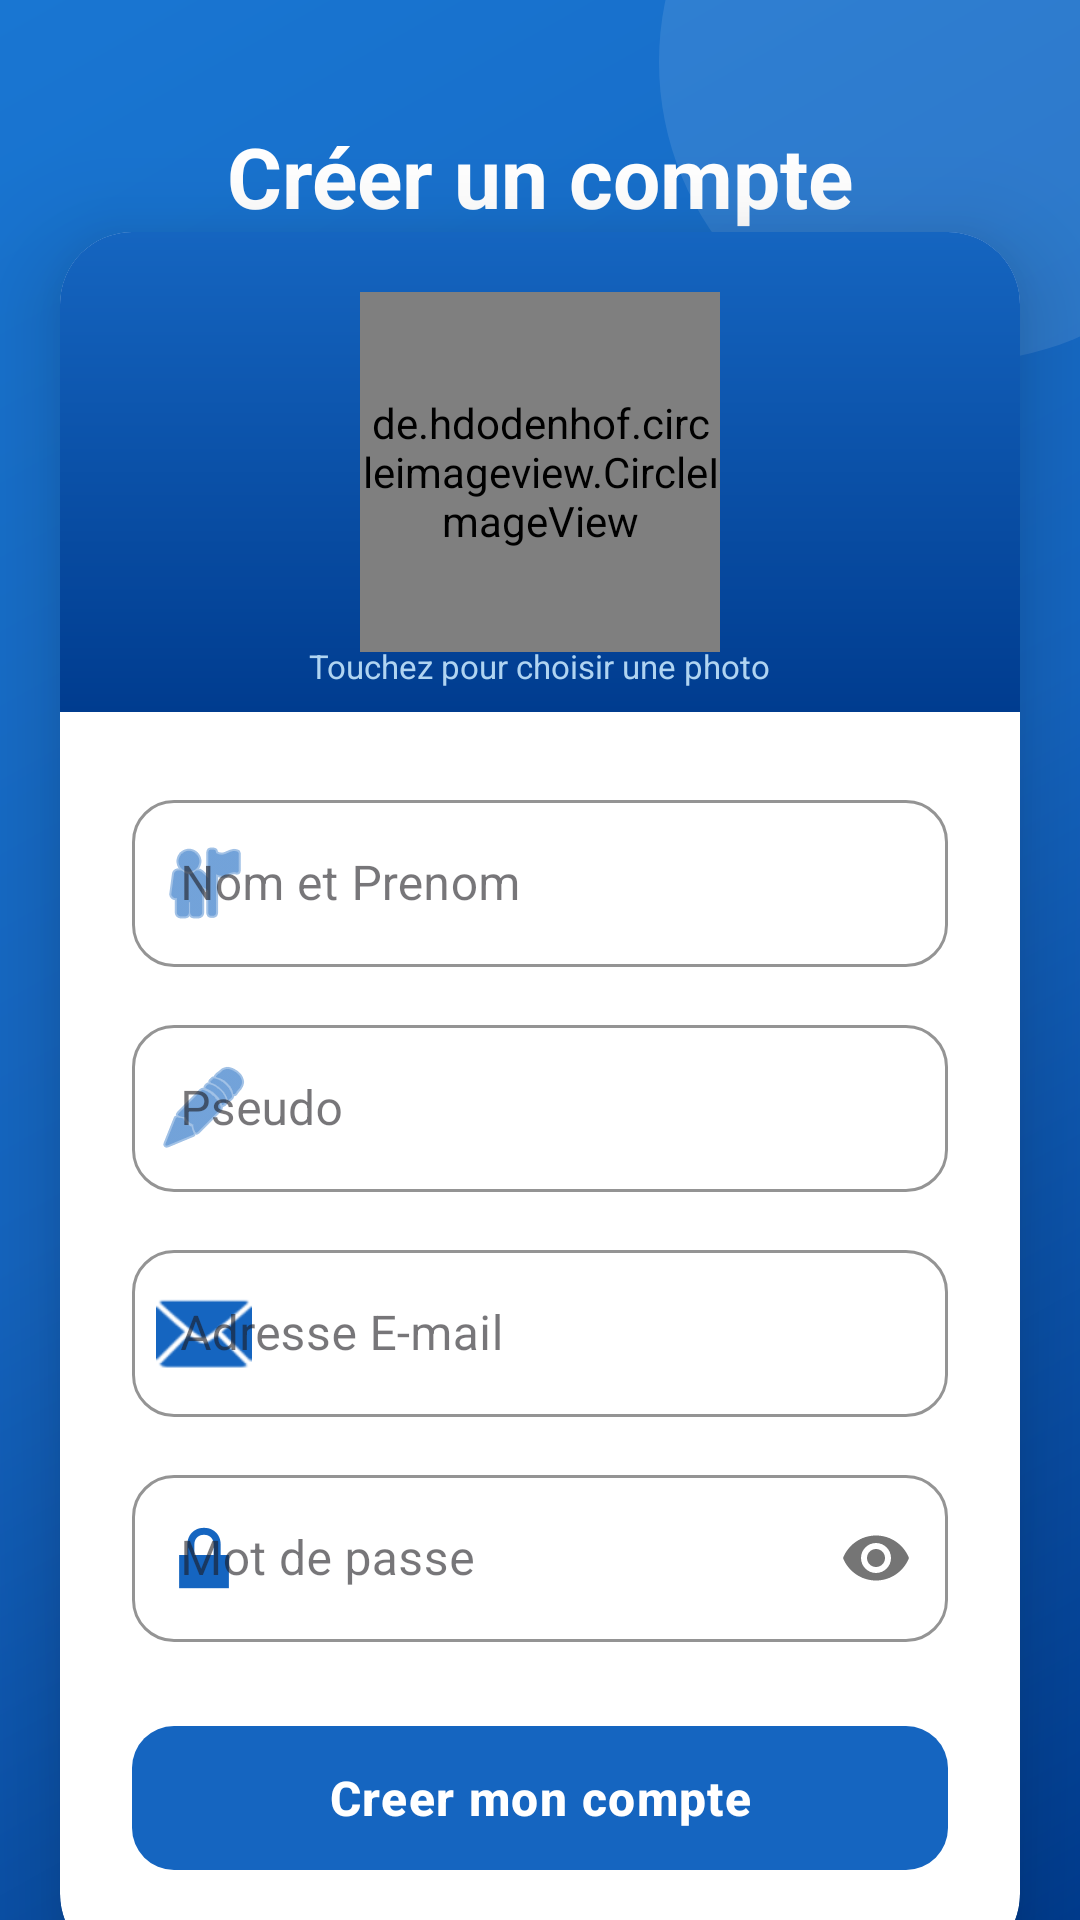

Write the Android layout XML for this screen, with the resource values it uses.
<!-- AndroidManifest.xml: application theme Theme.Chat_app -->
<!-- res/layout/activity_register.xml -->
<?xml version="1.0" encoding="utf-8"?>
<androidx.constraintlayout.widget.ConstraintLayout
    xmlns:android="http://schemas.android.com/apk/res/android"
    xmlns:app="http://schemas.android.com/apk/res-auto"
    xmlns:tools="http://schemas.android.com/tools"
    android:id="@+id/register_page"
    android:layout_width="match_parent"
    android:layout_height="match_parent"
    android:background="@drawable/bg_login_gradient"
    tools:context=".RegisterActivity">

    
    <View
        android:layout_width="200dp"
        android:layout_height="200dp"
        android:alpha="0.10"
        android:background="@drawable/circle_shape"
        android:layout_marginTop="-80dp"
        android:layout_marginEnd="-60dp"
        app:layout_constraintTop_toTopOf="parent"
        app:layout_constraintEnd_toEndOf="parent"/>

    <ScrollView
        android:layout_width="0dp"
        android:layout_height="0dp"
        android:fillViewport="true"
        android:scrollbars="none"
        app:layout_constraintTop_toTopOf="parent"
        app:layout_constraintBottom_toBottomOf="parent"
        app:layout_constraintStart_toStartOf="parent"
        app:layout_constraintEnd_toEndOf="parent">

        <androidx.constraintlayout.widget.ConstraintLayout
            android:layout_width="match_parent"
            android:layout_height="wrap_content"
            android:paddingTop="40dp"
            android:paddingBottom="32dp">

            
            <TextView
                android:id="@+id/tvRegisterTitle"
                android:layout_width="wrap_content"
                android:layout_height="wrap_content"
                android:text="Créer un compte"
                android:textColor="#FFFFFF"
                android:textSize="28sp"
                android:textStyle="bold"
                android:layout_marginBottom="20dp"
                app:layout_constraintTop_toTopOf="parent"
                app:layout_constraintStart_toStartOf="parent"
                app:layout_constraintEnd_toEndOf="parent"/>

            <androidx.cardview.widget.CardView
                android:layout_width="0dp"
                android:layout_height="wrap_content"
                android:layout_marginStart="20dp"
                android:layout_marginEnd="20dp"
                app:cardBackgroundColor="@color/white"
                app:cardCornerRadius="24dp"
                app:cardElevation="20dp"
                app:layout_constraintTop_toBottomOf="@id/tvRegisterTitle"
                app:layout_constraintStart_toStartOf="parent"
                app:layout_constraintEnd_toEndOf="parent">

                
                <LinearLayout
                    android:layout_width="match_parent"
                    android:layout_height="wrap_content"
                    android:orientation="vertical">

                    
                    <FrameLayout
                        android:layout_width="match_parent"
                        android:layout_height="160dp"
                        android:background="@drawable/bg_header_gradient">

                        <de.hdodenhof.circleimageview.CircleImageView
                            android:id="@+id/image_register"
                            android:layout_width="120dp"
                            android:layout_height="120dp"
                            android:layout_gravity="center"
                            android:src="@drawable/profile"
                            app:civ_border_color="@color/white"
                            app:civ_border_width="4dp"
                            app:civ_circle_background_color="@color/colorPrimaryDark"/>

                        <TextView
                            android:layout_width="wrap_content"
                            android:layout_height="wrap_content"
                            android:layout_gravity="center|bottom"
                            android:layout_marginBottom="8dp"
                            android:text="Touchez pour choisir une photo"
                            android:textColor="#B0D4F1"
                            android:textSize="11sp"/>
                    </FrameLayout>

                    
                    <LinearLayout
                        android:layout_width="match_parent"
                        android:layout_height="wrap_content"
                        android:orientation="vertical"
                        android:paddingStart="24dp"
                        android:paddingEnd="24dp"
                        android:paddingTop="24dp"
                        android:paddingBottom="28dp">

                        <com.google.android.material.textfield.TextInputLayout
                            android:id="@+id/nom_layout"
                            style="@style/Widget.MaterialComponents.TextInputLayout.OutlinedBox"
                            android:layout_width="match_parent"
                            android:layout_height="wrap_content"
                            android:hint="@string/hint_nometprenom"
                            app:boxCornerRadiusTopStart="14dp"
                            app:boxCornerRadiusTopEnd="14dp"
                            app:boxCornerRadiusBottomStart="14dp"
                            app:boxCornerRadiusBottomEnd="14dp"
                            app:boxStrokeColor="@color/colorPrimary"
                            app:startIconDrawable="@android:drawable/ic_menu_myplaces"
                            app:startIconTint="@color/colorPrimary"
                            android:layout_marginBottom="14dp">
                            <com.google.android.material.textfield.TextInputEditText
                                android:id="@+id/nometprenom_edit_text"
                                android:layout_width="match_parent"
                                android:layout_height="wrap_content"
                                android:inputType="textPersonName"/>
                        </com.google.android.material.textfield.TextInputLayout>

                        <com.google.android.material.textfield.TextInputLayout
                            android:id="@+id/pseudo_layout"
                            style="@style/Widget.MaterialComponents.TextInputLayout.OutlinedBox"
                            android:layout_width="match_parent"
                            android:layout_height="wrap_content"
                            android:hint="@string/hint_pseudo"
                            app:boxCornerRadiusTopStart="14dp"
                            app:boxCornerRadiusTopEnd="14dp"
                            app:boxCornerRadiusBottomStart="14dp"
                            app:boxCornerRadiusBottomEnd="14dp"
                            app:boxStrokeColor="@color/colorPrimary"
                            app:startIconDrawable="@android:drawable/ic_menu_edit"
                            app:startIconTint="@color/colorPrimary"
                            android:layout_marginBottom="14dp">
                            <com.google.android.material.textfield.TextInputEditText
                                android:id="@+id/pseudo_edit_text"
                                android:layout_width="match_parent"
                                android:layout_height="wrap_content"
                                android:inputType="textVisiblePassword"/>
                        </com.google.android.material.textfield.TextInputLayout>

                        <com.google.android.material.textfield.TextInputLayout
                            android:id="@+id/email_layout"
                            style="@style/Widget.MaterialComponents.TextInputLayout.OutlinedBox"
                            android:layout_width="match_parent"
                            android:layout_height="wrap_content"
                            android:hint="@string/hint_email"
                            app:boxCornerRadiusTopStart="14dp"
                            app:boxCornerRadiusTopEnd="14dp"
                            app:boxCornerRadiusBottomStart="14dp"
                            app:boxCornerRadiusBottomEnd="14dp"
                            app:boxStrokeColor="@color/colorPrimary"
                            app:startIconDrawable="@android:drawable/ic_dialog_email"
                            app:startIconTint="@color/colorPrimary"
                            android:layout_marginBottom="14dp">
                            <com.google.android.material.textfield.TextInputEditText
                                android:id="@+id/email_edit_text"
                                android:layout_width="match_parent"
                                android:layout_height="wrap_content"
                                android:inputType="textEmailAddress"/>
                        </com.google.android.material.textfield.TextInputLayout>

                        <com.google.android.material.textfield.TextInputLayout
                            android:id="@+id/password_layout"
                            style="@style/Widget.MaterialComponents.TextInputLayout.OutlinedBox"
                            android:layout_width="match_parent"
                            android:layout_height="wrap_content"
                            android:hint="@string/hint_password"
                            app:boxCornerRadiusTopStart="14dp"
                            app:boxCornerRadiusTopEnd="14dp"
                            app:boxCornerRadiusBottomStart="14dp"
                            app:boxCornerRadiusBottomEnd="14dp"
                            app:boxStrokeColor="@color/colorPrimary"
                            app:startIconDrawable="@android:drawable/ic_lock_lock"
                            app:startIconTint="@color/colorPrimary"
                            app:passwordToggleEnabled="true"
                            android:layout_marginBottom="24dp">
                            <com.google.android.material.textfield.TextInputEditText
                                android:id="@+id/password_edit_text"
                                android:layout_width="match_parent"
                                android:layout_height="wrap_content"
                                android:inputType="textPassword"/>
                        </com.google.android.material.textfield.TextInputLayout>

                        <com.google.android.material.button.MaterialButton
                            android:id="@+id/login_button"
                            android:layout_width="match_parent"
                            android:layout_height="56dp"
                            android:text="@string/button_create_account"
                            android:textSize="16sp"
                            android:textStyle="bold"
                            android:letterSpacing="0.03"
                            app:backgroundTint="@color/colorPrimary"
                            app:cornerRadius="14dp"/>

                    </LinearLayout>
                </LinearLayout>
            </androidx.cardview.widget.CardView>

        </androidx.constraintlayout.widget.ConstraintLayout>
    </ScrollView>

</androidx.constraintlayout.widget.ConstraintLayout>
<!-- resources referenced by this layout -->
<resources>
  <color name="colorPrimary">#1565C0</color>
  <color name="colorPrimaryDark">#003c8f</color>
  <color name="white">#FFFFFF</color>
  <!-- drawable bg_header_gradient (drawable) -->
  <?xml version="1.0" encoding="utf-8"?>
  <shape xmlns:android="http://schemas.android.com/apk/res/android"
      android:shape="rectangle">
  
      <gradient
          android:angle="270"
          android:startColor="@color/colorPrimary"
          android:endColor="@color/colorPrimaryDark"
          android:type="linear" />
  
  </shape>
  <!-- drawable bg_login_gradient (drawable) -->
  <?xml version="1.0" encoding="utf-8"?>
  <shape xmlns:android="http://schemas.android.com/apk/res/android">
      <gradient
          android:angle="135"
          android:startColor="#003c8f"
          android:centerColor="#1565C0"
          android:endColor="#1976D2"
          android:type="linear"/>
  </shape>
  <!-- drawable circle_shape (drawable) -->
  <?xml version="1.0" encoding="utf-8"?>
  <shape xmlns:android="http://schemas.android.com/apk/res/android"
      android:shape="oval">
      <solid android:color="#FFFFFF"/>  </shape>
  <!-- drawable profile: png bitmap (drawable, 25866 bytes) -->
  <string name="button_create_account">Creer mon compte</string>
  <string name="hint_email">Adresse E-mail</string>
  <string name="hint_nometprenom">Nom et Prenom</string>
  <string name="hint_password">Mot de passe</string>
  <string name="hint_pseudo">Pseudo</string>
  <style name="Theme.Chat_app" parent="Base.Theme.Chat_app" />
  <style name="Base.Theme.Chat_app" parent="Theme.Material3.DayNight.NoActionBar">
          <item name="colorPrimary">@color/colorPrimary</item>
          <item name="colorOnPrimary">@color/colorTextOnPrimary</item>
          <item name="colorSecondary">@color/colorSecondary</item>
          <item name="colorSurface">@color/colorSurface</item>
          <item name="android:colorBackground">@color/colorBackground</item>
          <item name="android:windowBackground">@color/colorBackground</item>
      </style>
  <color name="colorTextOnPrimary">#FFFFFF</color>
  <color name="colorSecondary">#42A5F5</color>
  <color name="colorSurface">#FFFFFF</color>
  <color name="colorBackground">#F0F4F8</color>
</resources>
